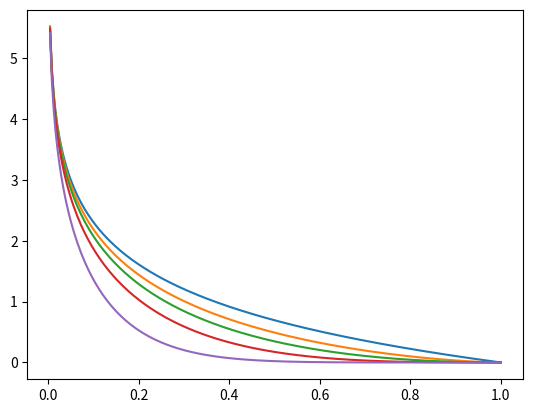
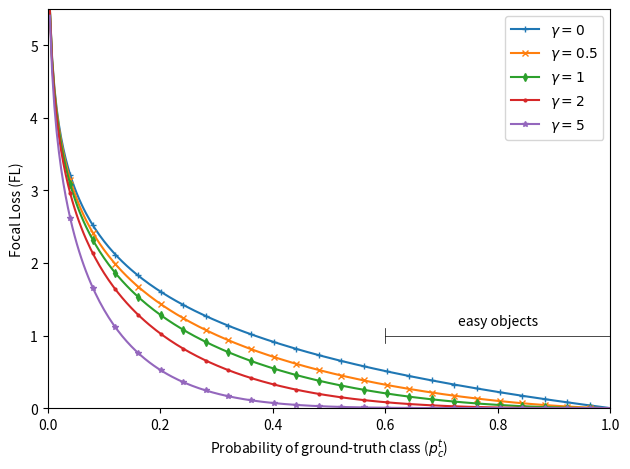

Source code (Python) for these figures, in order: (Note: this script raises an exception after producing the figures.)
#!/usr/bin/env python3
from matplotlib import pyplot as plt
import numpy as np

from matplotlib.cm import tab10

colors = tab10.colors

# Data
N = 200
x = np.linspace(0, 4 * np.pi, N)
sin = np.sin(x) + np.random.rand(*x.shape) * np.sin(x) * 0.2 + 10
cos = np.cos(x) + np.random.rand(*x.shape) * np.cos(x) * 0.2 + 10
std_sin = np.random.rand(*x.shape) * 0.2 + 0.4
std_cos = np.random.rand(*x.shape) * 0.2 + 0.4


def fl(p, gamma):
    return -((1 - p) ** gamma) * np.log(p)


for gamma in [0, 0.5, 1, 2, 5]:
    x = np.linspace(0, 1, 250)
    plt.plot(x, fl(x, gamma), label=f"$\gamma = {gamma}$")

def make_content():
    # plt.plot(x, sin, label="sin", color=colors[0])
    # plt.fill_between(x, sin - std_sin, sin + std_sin, alpha=0.3, color=colors[0])
    # plt.plot(x, cos, label="cos", color=colors[1])
    # plt.fill_between(x, cos - std_cos, cos + std_cos, alpha=0.3, color=colors[1])
    # plt.xlabel("Some interesting $X$ label")
    # plt.ylabel("Some interesting $Y$ label")

    for gamma, marker in zip([0, 0.5, 1, 2, 5], ["+", "x", "d", ".", "*"]):
        x = np.linspace(0, 1, 250)
        plt.plot(x, fl(x, gamma), label=f"$\gamma = {gamma}$", marker=marker, markersize=4, markevery=10)

    # plt.text(x=0.05, y=4.15, s=r"FL$(p_c^t,\gamma)=-(1-p_c^t)^\gamma \log(p_c^t)$", fontsize=8)

    start = np.array([0.6, 1.0])
    end = np.array([1.0, 1.0])
    line = np.array([start, end])
    lw = 0.5
    plt.plot(*line.T, color="black", lw=lw)
    diff = [0.0, 0.1]
    plt.plot(*np.array([start - diff, start + diff]).T, color="black", lw=lw)
    plt.plot(*np.array([end - diff, end + diff]).T, color="black", lw=lw)
    plt.text(x=0.8, y=1.15, s="easy objects", ha="center")


    plt.xlabel("Probability of ground-truth class ($p_c^t$)")
    plt.ylabel("Focal Loss (FL)")
    plt.xlim(0, 1)
    plt.ylim(0, 5.5)
    plt.tight_layout()



def make_base():
    plt.figure()
    make_content()
    plt.legend()
    plt.savefig("base.png", dpi=240)


def make_sciplots():
    plt.style.use(["science", "grid"])  # Need SciencePlots pip package
    plt.figure()
    make_content()
    plt.legend()
    plt.savefig("sciplots.png", dpi=240)


def make_legend():
    plt.style.use(["science", "grid"])  # Need SciencePlots pip package
    plt.figure()
    make_content()
    legend = plt.legend(fancybox=False, edgecolor="black")
    legend.get_frame().set_linewidth(0.5)
    plt.savefig("legend.png", dpi=240)


def make_linewidths():

    plt.style.use(["science", "grid"])  # Need SciencePlots pip package
    fig = plt.figure()
    ax = plt.gca()
    make_content()
    legend = plt.legend(fancybox=False, edgecolor="black")
    legend.get_frame().set_linewidth(0.5)
    width = 0.5
    ax.spines["left"].set_linewidth(width)
    ax.spines["bottom"].set_linewidth(width)
    ax.spines["right"].set_linewidth(width)
    ax.spines["top"].set_linewidth(width)
    ax.tick_params(width=width)
    plt.savefig("linewidths.png", dpi=240)

def make_pgf():
    plt.style.use(["science", "grid"])  # Need SciencePlots pip package
    import matplotlib
    matplotlib.use("pgf")
    matplotlib.rcParams.update(
        {
            "pgf.texsystem": "pdflatex",
            "font.family": "serif",
            "text.usetex": True,
            "pgf.rcfonts": False,
            # "font.size": 20,
        }
    )

    fig = plt.figure()
    ax = plt.gca()
    make_content()
    legend = plt.legend(fancybox=False, edgecolor="black")
    legend.get_frame().set_linewidth(0.5)
    width = 0.5
    ax.spines["left"].set_linewidth(width)
    ax.spines["bottom"].set_linewidth(width)
    ax.spines["right"].set_linewidth(width)
    ax.spines["top"].set_linewidth(width)
    ax.tick_params(width=width)
    plt.savefig("pgf.pgf")

def make_final():
    textwidth = 3.31314
    aspect_ratio = 6/8
    scale = 1.0
    figwidth = textwidth * scale
    figheight = figwidth * aspect_ratio

    plt.style.use(["science", "grid"])  # Need SciencePlots pip package
    import matplotlib
    matplotlib.use("pgf")
    matplotlib.rcParams.update(
        {
            "pgf.texsystem": "pdflatex",
            "font.family": "serif",
            "text.usetex": True,
            "pgf.rcfonts": False,
            # "font.size": 20,
        }
    )

    fig = plt.figure(figsize=(figwidth, figheight))
    ax = plt.gca()
    make_content()
    legend = plt.legend(fancybox=False, edgecolor="black")
    legend.get_frame().set_linewidth(0.5)
    width = 0.5
    ax.spines["left"].set_linewidth(width)
    ax.spines["bottom"].set_linewidth(width)
    ax.spines["right"].set_linewidth(width)
    ax.spines["top"].set_linewidth(width)
    ax.tick_params(width=width)
    plt.savefig("final.pgf")

make_base()
make_sciplots()
make_legend()
# make_linewidths()
make_pgf()
make_final()
